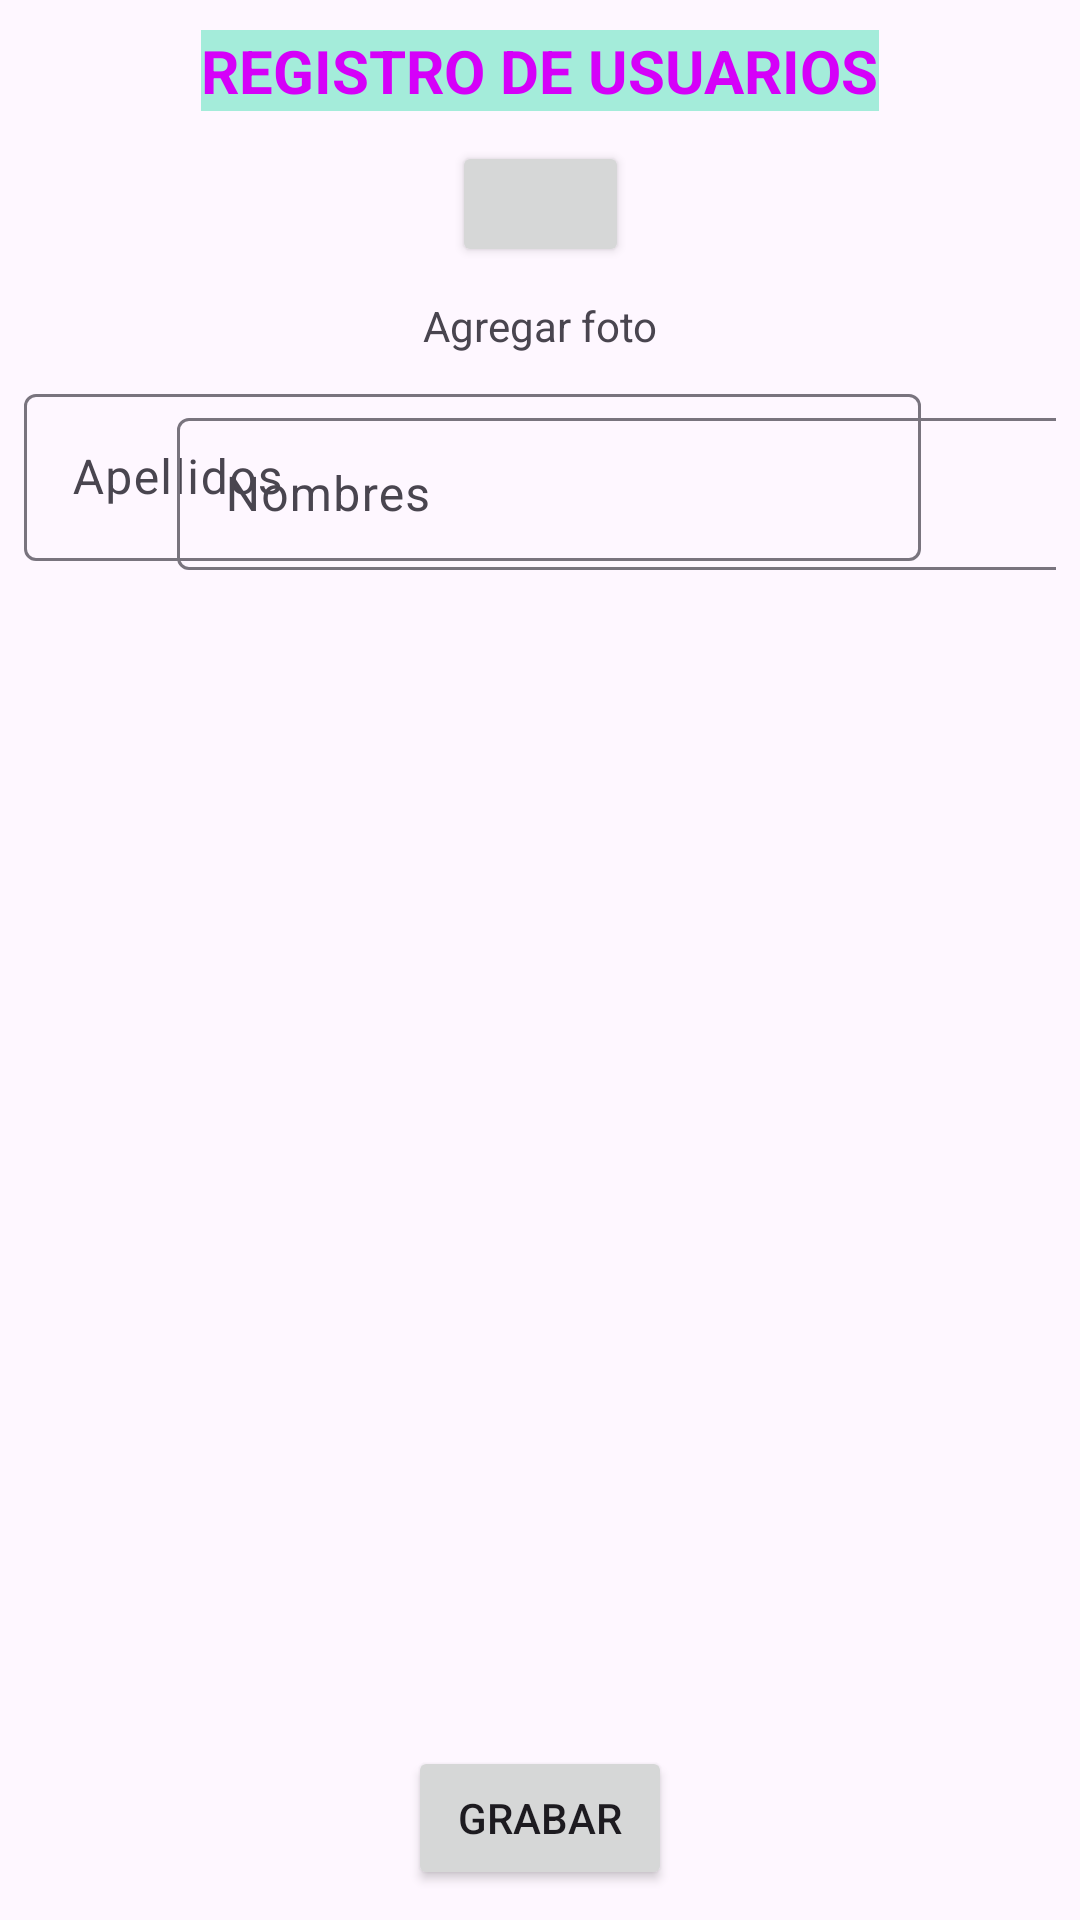

This screen was rendered from an Android layout file. Write that file and the resources it references.
<!-- AndroidManifest.xml: application theme Theme.MyAppListaUsuarios_IT2024 -->
<!-- res/layout/activity_registrode_usuario.xml -->
<?xml version="1.0" encoding="utf-8"?>
<androidx.constraintlayout.widget.ConstraintLayout xmlns:android="http://schemas.android.com/apk/res/android"
    xmlns:app="http://schemas.android.com/apk/res-auto"
    xmlns:tools="http://schemas.android.com/tools"
    android:id="@+id/main"
    android:layout_width="match_parent"
    android:layout_height="match_parent"
    tools:context=".RegistrodeUsuario">

    <TextView
        android:id="@+id/textView3"
        android:layout_width="wrap_content"
        android:layout_height="wrap_content"
        android:layout_marginTop="10dp"
        android:background="#A4ECDA"
        android:text="REGISTRO DE USUARIOS"
        android:textColor="#D500F9"
        android:textSize="20sp"
        android:textStyle="bold"
        app:layout_constraintEnd_toEndOf="parent"
        app:layout_constraintStart_toStartOf="parent"
        app:layout_constraintTop_toTopOf="parent" />

    <Button
        android:id="@+id/button3"
        android:layout_width="59dp"
        android:layout_height="42dp"
        android:layout_marginTop="10dp"
        app:icon="@drawable/add_a_photo_20dp_FILL0_wght400_GRAD0_opsz20"
        app:iconGravity="textStart"
        app:layout_constraintEnd_toEndOf="parent"
        app:layout_constraintStart_toStartOf="parent"
        app:layout_constraintTop_toBottomOf="@+id/textView3" />

    <TextView
        android:id="@+id/textView4"
        android:layout_width="wrap_content"
        android:layout_height="wrap_content"
        android:layout_marginTop="10dp"
        android:text="Agregar foto"
        app:layout_constraintEnd_toEndOf="parent"
        app:layout_constraintStart_toStartOf="parent"
        app:layout_constraintTop_toBottomOf="@+id/button3" />

    <Button
        android:id="@+id/button4"
        android:layout_width="wrap_content"
        android:layout_height="wrap_content"
        android:layout_marginBottom="10dp"
        android:text="Grabar"
        app:layout_constraintBottom_toBottomOf="parent"
        app:layout_constraintEnd_toEndOf="parent"
        app:layout_constraintStart_toStartOf="parent" />

    <ScrollView
        android:layout_width="0dp"
        android:layout_height="475dp"
        android:layout_marginStart="8dp"
        android:layout_marginTop="8dp"
        android:layout_marginEnd="8dp"
        android:layout_marginBottom="8dp"
        app:layout_constraintBottom_toTopOf="@+id/button4"
        app:layout_constraintEnd_toEndOf="parent"
        app:layout_constraintHorizontal_bias="0.0"
        app:layout_constraintStart_toStartOf="parent"
        app:layout_constraintTop_toBottomOf="@+id/textView4"
        app:layout_constraintVertical_bias="0.0">

        <androidx.constraintlayout.widget.ConstraintLayout
            android:layout_width="match_parent"
            android:layout_height="200dp"
            app:layout_constraintEnd_toEndOf="parent"
            app:layout_constraintStart_toStartOf="parent">

            <com.google.android.material.textfield.TextInputLayout
                android:layout_width="325dp"
                android:layout_height="200dp"
                tools:layout_editor_absoluteX="77dp"
                tools:layout_editor_absoluteY="75dp">

                <com.google.android.material.textfield.TextInputEditText
                    android:layout_width="299dp"
                    android:layout_height="wrap_content"
                    android:hint="Apellidos" />
            </com.google.android.material.textfield.TextInputLayout>

            <ImageView
                android:id="@+id/imageView"
                android:layout_width="47dp"
                android:layout_height="60dp"
                android:layout_marginStart="8dp"
                android:layout_marginTop="8dp"
                app:layout_constraintStart_toStartOf="parent"
                app:layout_constraintTop_toTopOf="parent"
                app:srcCompat="@drawable/ic_action_name" />

            <com.google.android.material.textfield.TextInputLayout
                android:layout_width="305dp"
                android:layout_height="56dp"
                android:layout_marginStart="8dp"
                android:layout_marginTop="8dp"
                app:layout_constraintEnd_toEndOf="parent"
                app:layout_constraintStart_toEndOf="@+id/imageView"
                app:layout_constraintTop_toTopOf="parent">

                <com.google.android.material.textfield.TextInputEditText
                    android:layout_width="300dp"
                    android:layout_height="match_parent"
                    android:hint="Nombres" />
            </com.google.android.material.textfield.TextInputLayout>
        </androidx.constraintlayout.widget.ConstraintLayout>
    </ScrollView>

</androidx.constraintlayout.widget.ConstraintLayout>
<!-- resources referenced by this layout -->
<resources>
  <!-- drawable add_a_photo_20dp_FILL0_wght400_GRAD0_opsz20: png bitmap (drawable, 1235 bytes) -->
  <style name="Theme.MyAppListaUsuarios_IT2024" parent="Base.Theme.MyAppListaUsuarios_IT2024" />
  <style name="Base.Theme.MyAppListaUsuarios_IT2024" parent="Theme.Material3.DayNight.NoActionBar">
          
          
      </style>
</resources>
